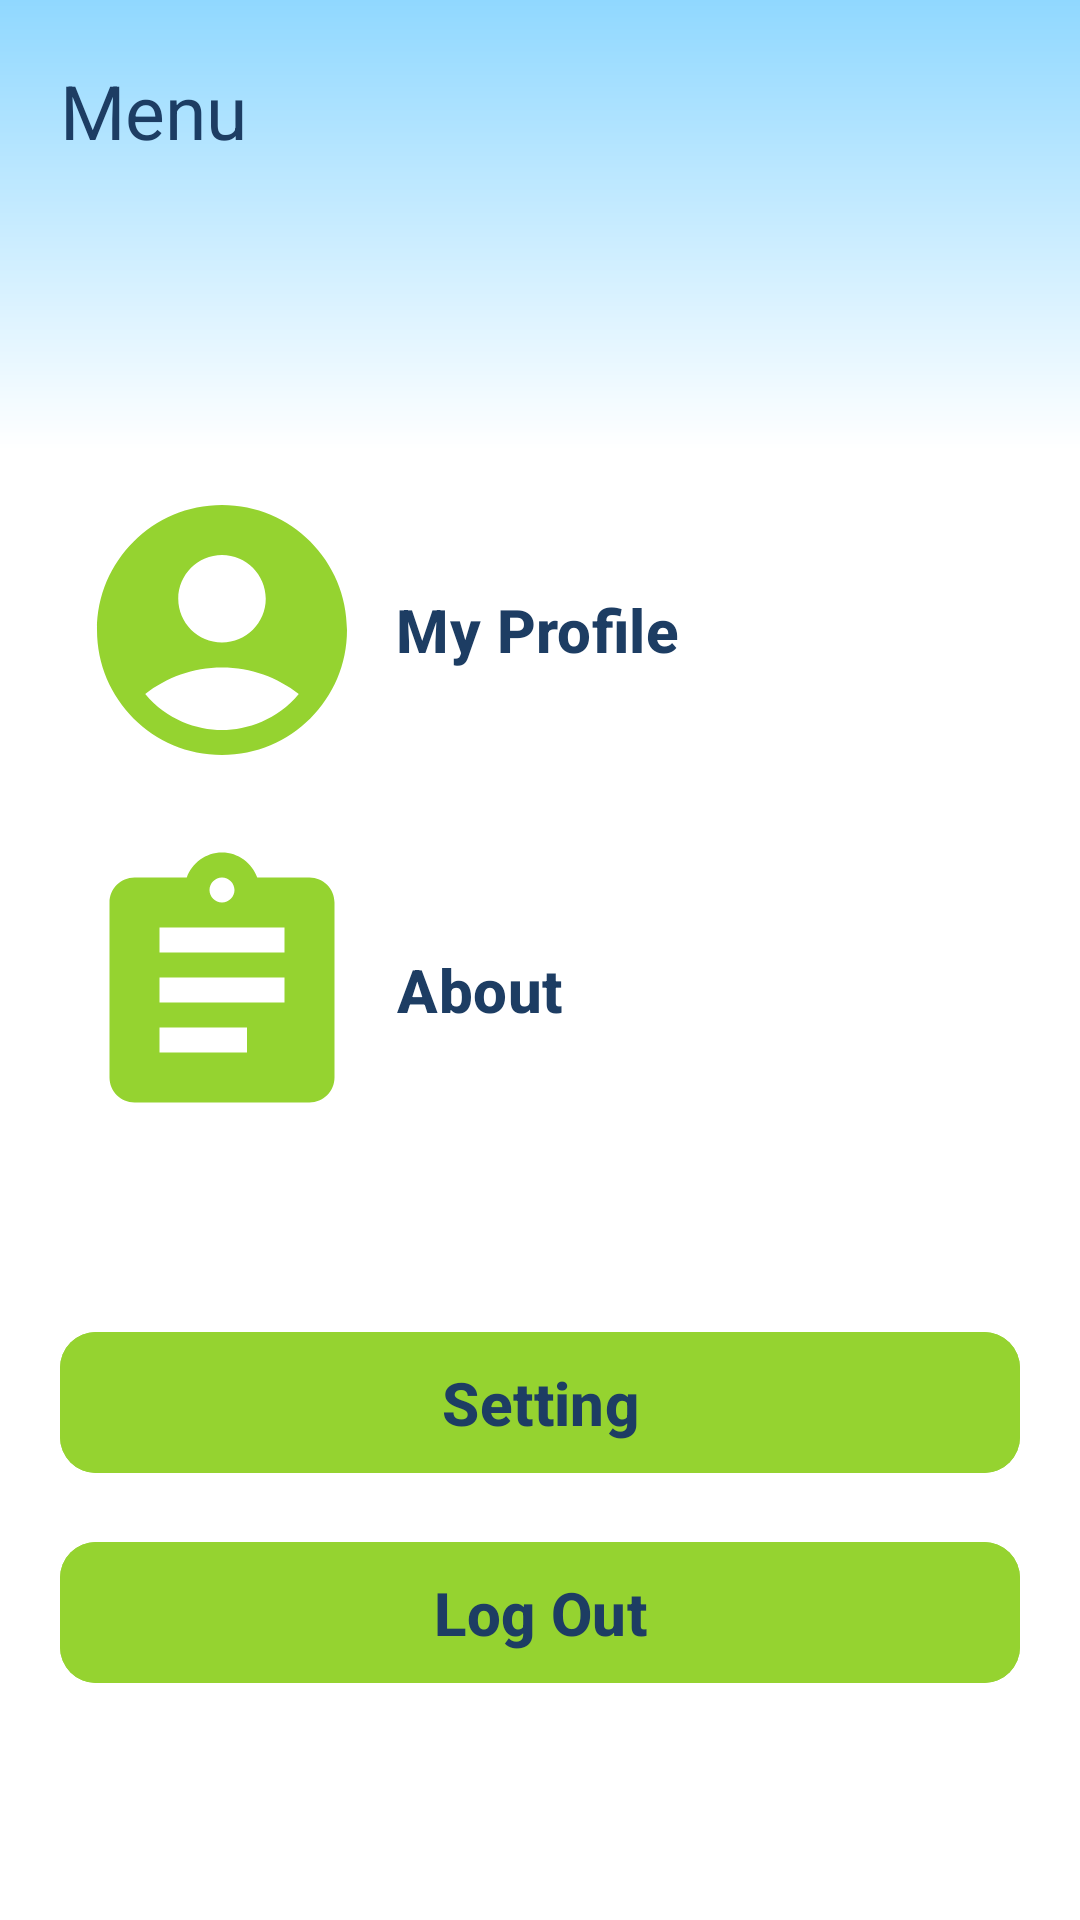

The Android layout XML behind this screen, and the referenced resources:
<!-- AndroidManifest.xml: application theme Theme.PayMaya -->
<!-- res/layout/fragment_more_.xml -->
<?xml version="1.0" encoding="utf-8"?>
<LinearLayout xmlns:android="http://schemas.android.com/apk/res/android"
    xmlns:tools="http://schemas.android.com/tools"
    android:layout_width="match_parent"
    android:layout_height="match_parent"
    xmlns:app="http://schemas.android.com/apk/res-auto"
    android:orientation="vertical"
    android:id="@+id/layout"
    android:background="@color/white"
    tools:context=".More_Fragment">

    <LinearLayout
        android:layout_width="match_parent"
        android:layout_height="150dp"
        android:orientation="horizontal"
        android:padding="10dp"
        android:background="@drawable/gradient_background">



        <TextView
            android:layout_width="wrap_content"
            android:layout_height="wrap_content"
            android:text="Menu"
            android:textSize="25dp"
            android:layout_marginLeft="10dp"
            android:layout_marginTop="10dp"
            android:textColor="@color/blue"/>


    </LinearLayout>

    <ScrollView
        android:layout_width="match_parent"
        android:layout_height="match_parent">

        <LinearLayout
            android:layout_width="match_parent"
            android:layout_height="match_parent"
            android:orientation="vertical">


            <com.google.android.material.button.MaterialButton
                android:layout_width="wrap_content"
                android:layout_height="wrap_content"
                android:drawableLeft="@drawable/profile"
                android:text="My Profile"
                android:textStyle="bold"
                android:textSize="20dp"
                android:textColor="@color/blue"
                android:backgroundTint="@color/white" />

            <com.google.android.material.button.MaterialButton
                android:layout_width="wrap_content"
                android:layout_height="wrap_content"
                android:drawableLeft="@drawable/about"
                android:text="About"
                android:textStyle="bold"
                android:textSize="20dp"
                android:textColor="@color/blue"
                android:backgroundTint="@color/white" />

            <com.google.android.material.button.MaterialButton
                android:layout_width="match_parent"
                android:layout_height="wrap_content"
                android:layout_marginHorizontal="20dp"
                android:layout_marginTop="50dp"
                android:text="Setting"
                android:textStyle="bold"
                android:textSize="20dp"
                app:cornerRadius="12dp"
                android:padding="10dp"
                android:textColor="@color/blue"
                android:backgroundTint="@color/green" />

            <com.google.android.material.button.MaterialButton
                android:id="@+id/btnLogOut"
                android:layout_width="match_parent"
                android:layout_height="wrap_content"
                android:layout_marginHorizontal="20dp"
                android:layout_marginTop="15dp"
                android:text="Log Out"
                android:textStyle="bold"
                android:textSize="20dp"
                app:cornerRadius="12dp"
                android:padding="10dp"
                android:textColor="@color/blue"
                android:backgroundTint="@color/green" />

        </LinearLayout>


    </ScrollView>

</LinearLayout>
<!-- resources referenced by this layout -->
<resources>
  <color name="blue">#FF1D3D63</color>
  <color name="green">#95D330</color>
  <color name="white">#FFFFFFFF</color>
  <!-- drawable about (drawable) -->
  <vector android:autoMirrored="true" android:height="100dp"
      android:tint="@color/green" android:viewportHeight="24"
      android:viewportWidth="24" android:width="100dp" xmlns:android="http://schemas.android.com/apk/res/android">
      <path android:fillColor="@android:color/white" android:pathData="M19,3h-4.18C14.4,1.84 13.3,1 12,1c-1.3,0 -2.4,0.84 -2.82,2L5,3c-1.1,0 -2,0.9 -2,2v14c0,1.1 0.9,2 2,2h14c1.1,0 2,-0.9 2,-2L21,5c0,-1.1 -0.9,-2 -2,-2zM12,3c0.55,0 1,0.45 1,1s-0.45,1 -1,1 -1,-0.45 -1,-1 0.45,-1 1,-1zM14,17L7,17v-2h7v2zM17,13L7,13v-2h10v2zM17,9L7,9L7,7h10v2z"/>
  </vector>
  <!-- drawable gradient_background (drawable) -->
  <?xml version="1.0" encoding="utf-8"?>
  <shape xmlns:android="http://schemas.android.com/apk/res/android">
      <gradient
          android:type="linear"
          android:angle="270"
          android:startColor="#90D8FF"
          android:endColor="#FFFFFF" />
  </shape>
  <!-- drawable profile (drawable) -->
  <vector android:height="100dp" android:tint="@color/green"
      android:viewportHeight="24" android:viewportWidth="24"
      android:width="100dp" xmlns:android="http://schemas.android.com/apk/res/android">
      <path android:fillColor="@android:color/white" android:pathData="M12,2C6.48,2 2,6.48 2,12s4.48,10 10,10s10,-4.48 10,-10S17.52,2 12,2zM12,6c1.93,0 3.5,1.57 3.5,3.5S13.93,13 12,13s-3.5,-1.57 -3.5,-3.5S10.07,6 12,6zM12,20c-2.03,0 -4.43,-0.82 -6.14,-2.88C7.55,15.8 9.68,15 12,15s4.45,0.8 6.14,2.12C16.43,19.18 14.03,20 12,20z"/>
  </vector>
  <style name="Theme.PayMaya" parent="Base.Theme.PayMaya" />
  <style name="Base.Theme.PayMaya" parent="Theme.Material3.DayNight.NoActionBar">
          
          
      </style>
</resources>
